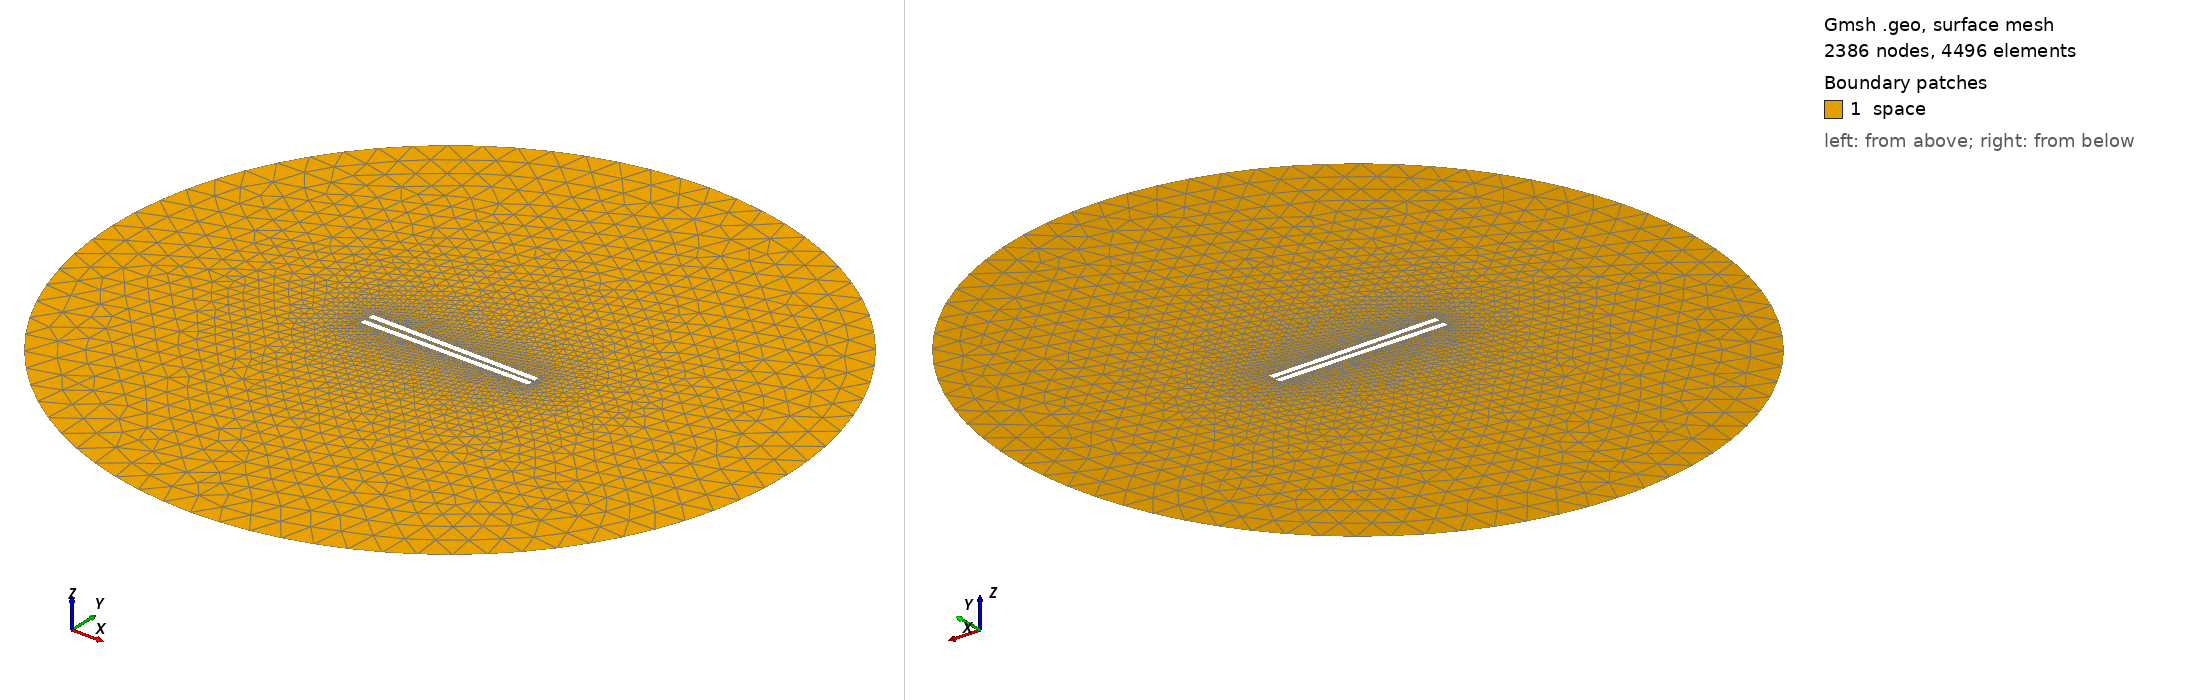

Gmsh geometry script, surface-meshed: 2386 nodes, 4496 surface elements. Boundary patches (legend numbers): 1 space. Left view from above one corner, right view from below the opposite corner. Legend entries are the model's physical surfaces. The drawing asked Gmsh for element sizes between 1% and 20% of the model's largest extent; the script's own settings can give other sizes.

=== 589.geo (drawn) ===
// Set the geometry kernel
SetFactory("OpenCASCADE");

//---------------------------------------
// Rectangles
//---------------------------------------

// Rectangle 1 (top)
Point(1) = {-49.62222222222222, 1.1944444444444444, 0, 1.0};
Point(2) = {49.62222222222222, 1.1944444444444444, 0, 1.0};
Point(3) = {49.62222222222222, 4.438888888888889, 0, 1.0};
Point(4) = {-49.62222222222222, 4.438888888888889, 0, 1.0};

Line(1) = {1, 2};
Line(2) = {2, 3};
Line(3) = {3, 4};
Line(4) = {4, 1};

Line Loop(1) = {1, 2, 3, 4};
Plane Surface(1) = {1};

Rotate { {0, 0, 1}, {0,  1.1944444444444444,  0}, -0.014 } {
  Surface{1};
}

// Rectangle 2 (bottom)
Point(5) = {-49.62222222222222, -1.1944444444444444, 0, 1.0};
Point(6) = {49.62222222222222, -1.1944444444444444, 0, 1.0};
Point(7) = {49.62222222222222, -4.438888888888889, 0, 1.0};
Point(8) = {-49.62222222222222, -4.438888888888889, 0, 1.0};

Line(5) = {5, 6};
Line(6) = {6, 7};
Line(7) = {7, 8};
Line(8) = {8, 5};

Line Loop(2) = {5, 6, 7, 8};
Plane Surface(2) = {2}; 


//---------------------------------------
// Circle
//---------------------------------------

// Define points
Point(9) = {0, 0, 0};        // Center
Point(10) = {200, 0, 0};     // Start point
Point(11) = {0, 200, 0};     // 90 degrees
Point(12) = {-200, 0, 0};    // 180 degrees
Point(13) = {0, -200, 0};    // 270 degrees

// Define circle arcs (each needs start, center, end)
Circle(9) = {10, 9, 11};
Circle(10) = {11, 9, 12};
Circle(11) = {12, 9, 13};
Circle(12) = {13, 9, 10};

// Define curve loop and surface if needed
Curve Loop(3) = {9, 10, 11, 12};
Surface(3) = {3};

// Subtract Rectangles from Circle
BooleanDifference{ Surface{3}; Delete; }{ Surface{1}; Surface{2}; Delete; }

//---------------------------------------
// Transfinite Lines and Surface
//---------------------------------------
Transfinite Line {1, 3} = 50 Using Progression 1;
Transfinite Line {2, 4} = 2 Using Progression 1;
Transfinite Line {5, 7} = 50 Using Progression 1;
Transfinite Line {6, 8} = 2 Using Progression 1;
Transfinite Line {9, 10, 11, 12} = 20 Using Progression 1;

//---------------------------------------
// Define Physical Groups
//---------------------------------------                

//--- Physical Curves
// Physical groups for boundaries
Physical Line("force_segment", 10) = {1};
Physical Line("upper_plate", 11) = {2, 3, 4};
Physical Line("lower_plate", 12) = {5, 6, 7, 8};
Physical Line("boundary", 20) = {9, 10, 11, 12};

//--- Physical Surfaces
Physical Surface("space", 30) = {3};

//---------------------------------------
// 6. Generate the Mesh
//---------------------------------------
Mesh 2;  // 2D mesh generation
